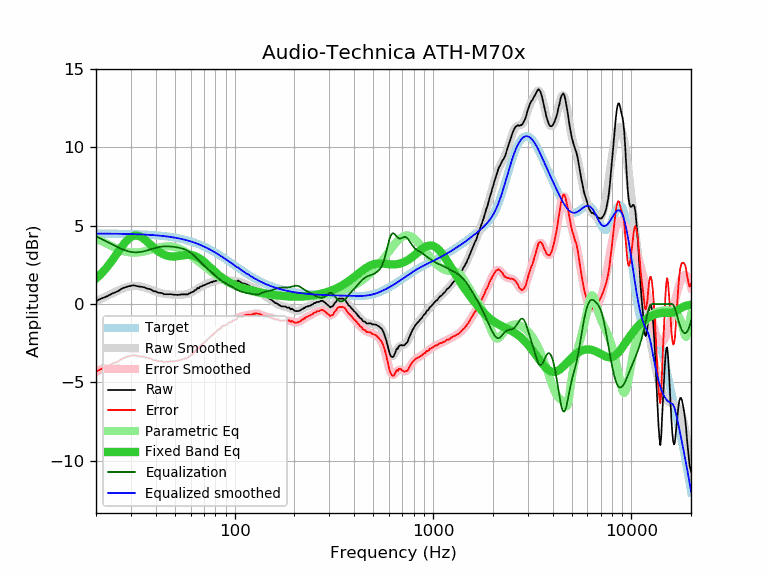

Source data for this figure (header and first rows):
frequency, raw, error, smoothed, error_smoothed, equalization, parametric_eq, equalized_raw, equalized_smoothed, target
20, 0.18, -4.32, 0.17, -4.33, 4.33, 1.62, 4.50, 4.49, 4.49
21, 0.33, -4.17, 0.31, -4.19, 4.19, 1.87, 4.51, 4.49, 4.49
22, 0.42, -4.08, 0.43, -4.06, 4.06, 2.14, 4.47, 4.49, 4.49
23, 0.53, -3.96, 0.56, -3.93, 3.93, 2.43, 4.46, 4.49, 4.49
24, 0.66, -3.83, 0.67, -3.82, 3.82, 2.74, 4.47, 4.49, 4.49
25, 0.75, -3.74, 0.78, -3.71, 3.71, 3.06, 4.45, 4.48, 4.48
26, 0.85, -3.63, 0.88, -3.60, 3.60, 3.37, 4.45, 4.48, 4.48
27, 0.99, -3.49, 0.97, -3.51, 3.51, 3.66, 4.50, 4.48, 4.48
28, 1.07, -3.41, 1.04, -3.43, 3.43, 3.92, 4.50, 4.47, 4.47
29, 1.13, -3.34, 1.10, -3.37, 3.37, 4.13, 4.49, 4.47, 4.47
30, 1.17, -3.30, 1.14, -3.33, 3.33, 4.27, 4.49, 4.46, 4.46
31, 1.20, -3.26, 1.16, -3.30, 3.30, 4.35, 4.50, 4.46, 4.46
32, 1.16, -3.30, 1.16, -3.30, 3.30, 4.37, 4.45, 4.45, 4.45
33, 1.12, -3.33, 1.14, -3.31, 3.31, 4.33, 4.42, 4.45, 4.45
34, 1.10, -3.34, 1.10, -3.33, 3.33, 4.25, 4.43, 4.44, 4.44
35, 1.07, -3.37, 1.06, -3.37, 3.37, 4.14, 4.44, 4.43, 4.43
36, 1.00, -3.43, 1.01, -3.41, 3.41, 4.01, 4.41, 4.42, 4.42
37, 0.97, -3.45, 0.96, -3.46, 3.46, 3.87, 4.42, 4.41, 4.41
38, 0.92, -3.49, 0.90, -3.50, 3.50, 3.74, 4.42, 4.41, 4.41
39, 0.82, -3.58, 0.85, -3.55, 3.55, 3.61, 4.36, 4.40, 4.40
40, 0.82, -3.57, 0.80, -3.58, 3.58, 3.49, 4.40, 4.38, 4.38
41, 0.73, -3.65, 0.76, -3.62, 3.62, 3.39, 4.34, 4.37, 4.37
42, 0.72, -3.65, 0.72, -3.64, 3.64, 3.29, 4.36, 4.36, 4.36
43, 0.71, -3.64, 0.68, -3.66, 3.66, 3.22, 4.37, 4.35, 4.35
44, 0.63, -3.71, 0.66, -3.68, 3.68, 3.16, 4.30, 4.33, 4.33
45, 0.63, -3.69, 0.64, -3.68, 3.68, 3.11, 4.31, 4.32, 4.32
46, 0.63, -3.68, 0.62, -3.68, 3.68, 3.07, 4.31, 4.30, 4.30
47, 0.63, -3.66, 0.61, -3.68, 3.68, 3.05, 4.30, 4.29, 4.29
48, 0.63, -3.64, 0.60, -3.67, 3.67, 3.04, 4.29, 4.27, 4.27
49, 0.60, -3.66, 0.60, -3.65, 3.65, 3.03, 4.25, 4.25, 4.25
50, 0.60, -3.64, 0.60, -3.64, 3.64, 3.04, 4.23, 4.23, 4.23
51, 0.59, -3.63, 0.59, -3.62, 3.62, 3.05, 4.21, 4.21, 4.21
52, 0.59, -3.61, 0.59, -3.60, 3.60, 3.06, 4.19, 4.19, 4.19
53, 0.60, -3.58, 0.59, -3.58, 3.58, 3.08, 4.17, 4.17, 4.17
54, 0.62, -3.53, 0.60, -3.55, 3.55, 3.09, 4.17, 4.15, 4.15
55, 0.62, -3.51, 0.60, -3.52, 3.52, 3.11, 4.14, 4.13, 4.13
56, 0.62, -3.49, 0.61, -3.49, 3.49, 3.12, 4.10, 4.10, 4.10
57, 0.62, -3.46, 0.63, -3.45, 3.45, 3.13, 4.06, 4.08, 4.08
58, 0.62, -3.43, 0.65, -3.40, 3.40, 3.14, 4.01, 4.05, 4.05
59, 0.69, -3.34, 0.68, -3.34, 3.34, 3.14, 4.03, 4.02, 4.02
60, 0.72, -3.28, 0.72, -3.27, 3.27, 3.13, 3.99, 3.99, 3.99
61, 0.77, -3.20, 0.77, -3.20, 3.20, 3.12, 3.97, 3.97, 3.97
62, 0.80, -3.14, 0.82, -3.12, 3.12, 3.10, 3.92, 3.94, 3.94
63, 0.88, -3.03, 0.87, -3.04, 3.04, 3.07, 3.91, 3.91, 3.91
64, 0.92, -2.96, 0.92, -2.95, 2.95, 3.03, 3.87, 3.87, 3.87
65, 1.03, -2.82, 0.98, -2.86, 2.86, 2.99, 3.89, 3.84, 3.84
66, 1.01, -2.80, 1.03, -2.78, 2.78, 2.94, 3.78, 3.81, 3.81
67, 1.11, -2.67, 1.08, -2.70, 2.70, 2.88, 3.80, 3.77, 3.77
68, 1.12, -2.62, 1.12, -2.62, 2.62, 2.82, 3.73, 3.74, 3.74
69, 1.18, -2.53, 1.17, -2.54, 2.54, 2.76, 3.72, 3.70, 3.70
70, 1.20, -2.47, 1.20, -2.47, 2.47, 2.70, 3.66, 3.67, 3.67
71, 1.23, -2.41, 1.24, -2.39, 2.39, 2.63, 3.62, 3.63, 3.63
72, 1.28, -2.32, 1.27, -2.32, 2.32, 2.56, 3.60, 3.60, 3.60
73, 1.31, -2.25, 1.30, -2.25, 2.25, 2.49, 3.56, 3.56, 3.56
74, 1.34, -2.18, 1.33, -2.19, 2.19, 2.42, 3.52, 3.52, 3.52
75, 1.36, -2.12, 1.36, -2.12, 2.12, 2.35, 3.48, 3.48, 3.48
76, 1.41, -2.04, 1.39, -2.05, 2.05, 2.28, 3.46, 3.44, 3.44
77, 1.39, -2.02, 1.41, -1.99, 1.99, 2.22, 3.38, 3.40, 3.40
78, 1.45, -1.92, 1.43, -1.93, 1.93, 2.15, 3.37, 3.36, 3.36
79, 1.45, -1.87, 1.46, -1.86, 1.86, 2.09, 3.31, 3.32, 3.32
... 553 more rows
